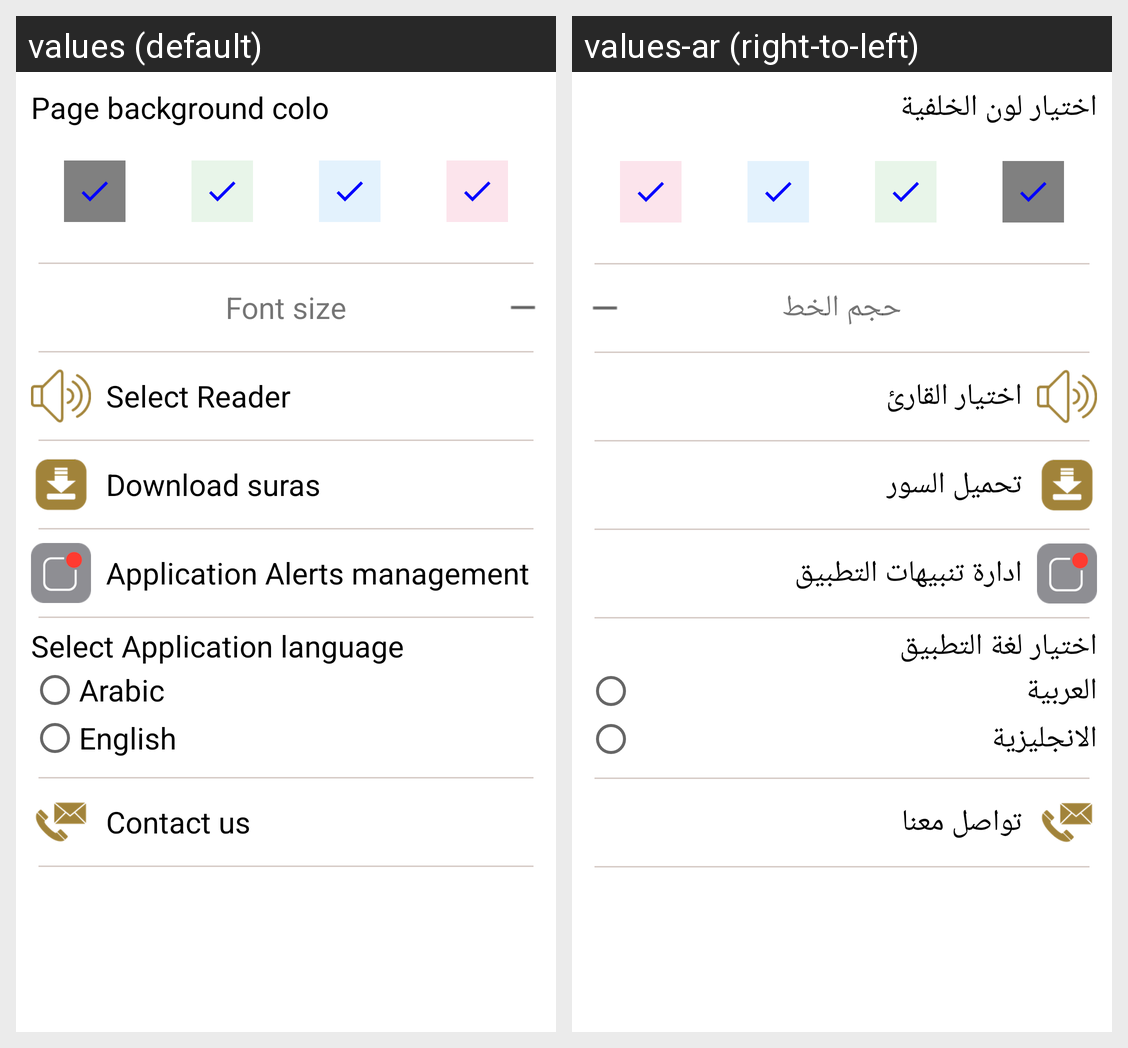

This grid shows one Android layout under two languages. Give, for every string resource on the screen, its name, the default text and each shown locale's text.
Android screen res/layout/settings_layout.xml rendered under 2 locales, left to right: values (default), values-ar (right-to-left). Device: Nexus 5 (rendered at 1080×1920; each locale shown at half size, 540×960, under a caption strip naming it); theme AppTheme.
Strings drawn on this screen, with the default value and each locale's value (text and hints the layout hard-codes, and strings that could not be matched under every locale, appear in the picture but are not listed):

pickBackCover
  values: Page background colo
  values-ar: اختيار لون الخلفية

textSize
  values: Font size
  values-ar: حجم الخط

pickShake
  values: Select Reader
  values-ar: اختيار القارئ

downladSura
  values: Download suras
  values-ar: تحميل السور

notificationManaging
  values: Application Alerts management
  values-ar: ادارة تنبيهات التطبيق

ContactUs
  values: Contact us
  values-ar: تواصل معنا

pickLanguage
  values: Select Application language
  values-ar: اختيار لغة التطبيق

Arabic
  values: Arabic
  values-ar: العربية

english
  values: English
  values-ar: الانجليزية
